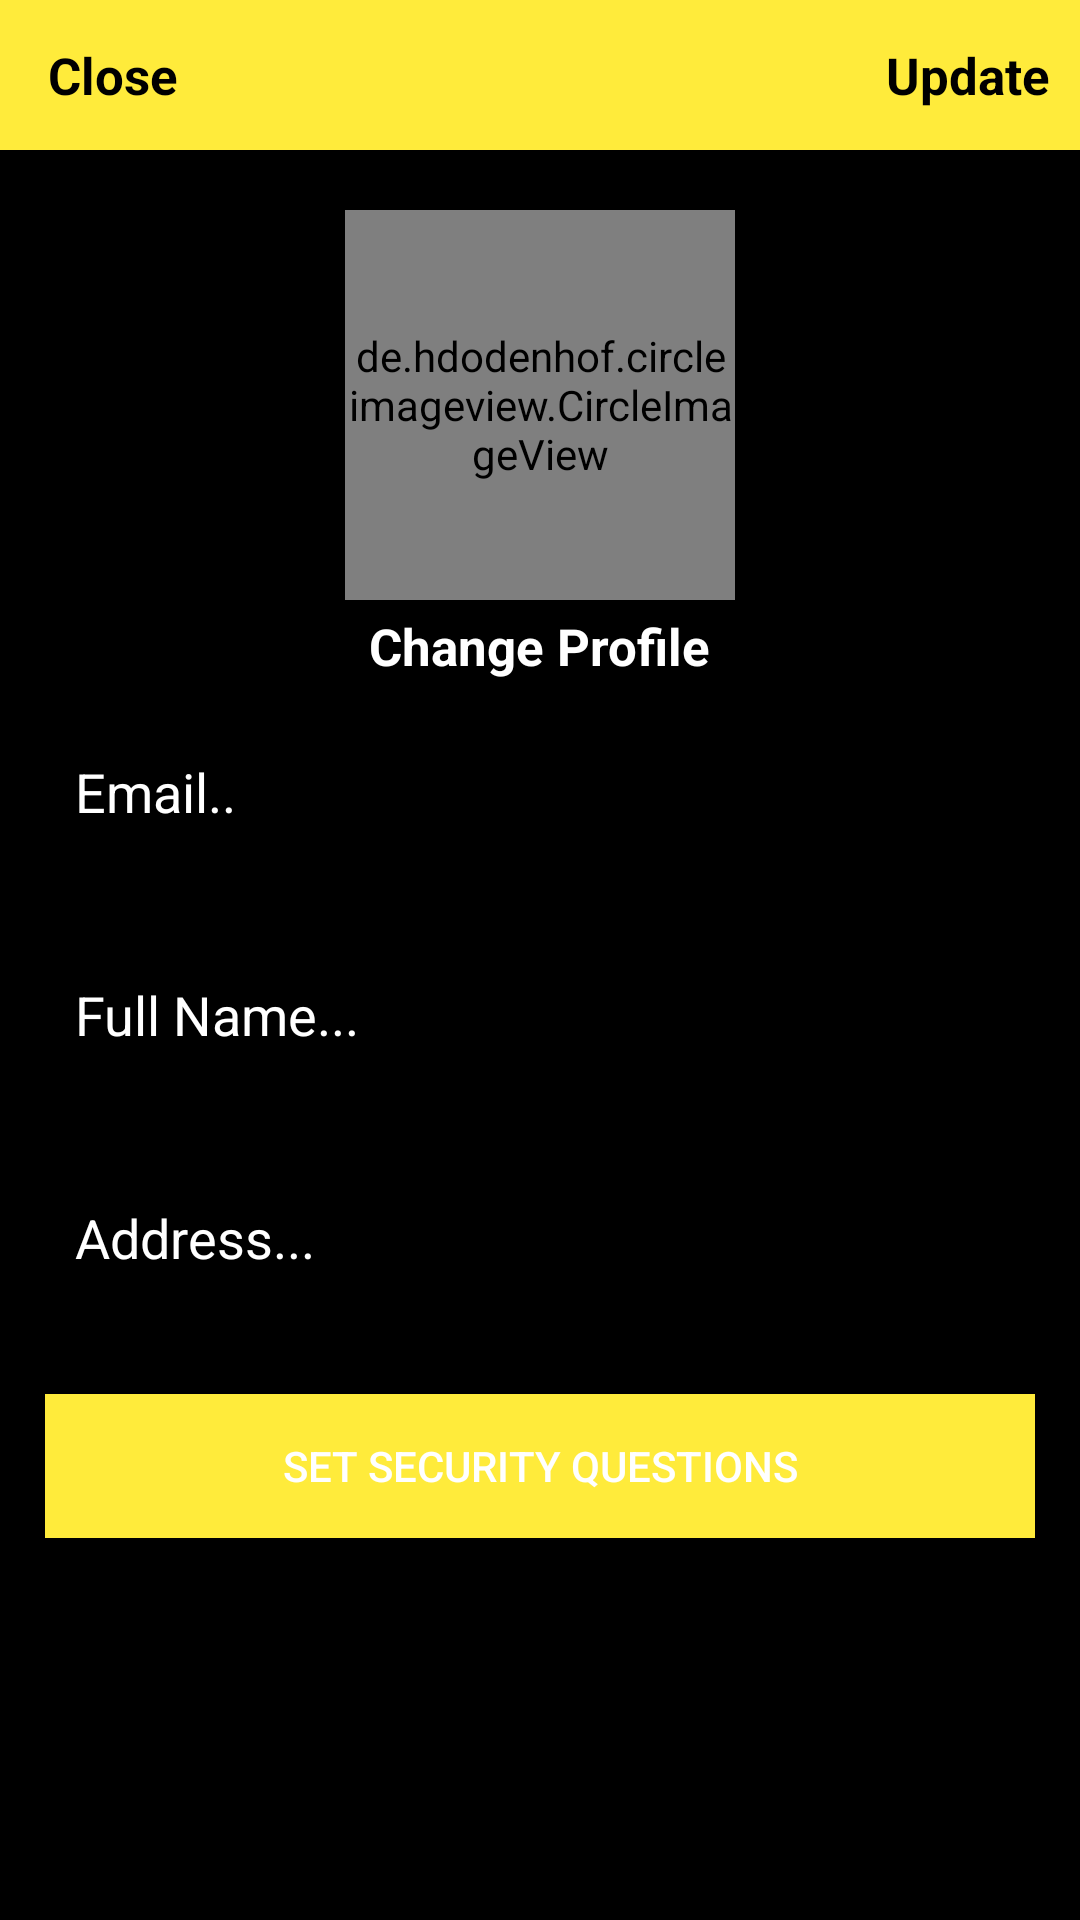

Write the Android layout XML for this screen, with the resource values it uses.
<!-- AndroidManifest.xml: application theme Theme.MyECommerce -->
<!-- res/layout/activity_settins.xml -->
<?xml version="1.0" encoding="utf-8"?>
<RelativeLayout xmlns:android="http://schemas.android.com/apk/res/android"
    xmlns:tools="http://schemas.android.com/tools"
    android:layout_width="match_parent"
    android:layout_height="match_parent"
    android:background="@color/black"
    tools:context=".User.SettinsActivity">

    <com.google.android.material.appbar.AppBarLayout
        android:id="@+id/app_bar_settings"
        android:layout_width="match_parent"
        android:layout_height="50dp"
        android:background="@color/Colorrprimary">

        <androidx.appcompat.widget.Toolbar
            android:id="@+id/toolbar_settings"
            android:layout_width="match_parent"
            android:layout_height="wrap_content">

            <RelativeLayout
                android:layout_width="match_parent"
                android:layout_height="match_parent">

                <TextView
                    android:id="@+id/close_settings_btn"
                    android:layout_width="wrap_content"
                    android:layout_height="wrap_content"
                    android:layout_alignParentStart="true"
                    android:text="Close"
                    android:textColor="@color/black"
                    android:textSize="17sp"
                    android:textStyle="bold" />

                <TextView
                    android:id="@+id/update_account_settings_btn"
                    android:layout_width="wrap_content"
                    android:layout_height="wrap_content"
                    android:layout_alignParentEnd="true"
                    android:layout_marginRight="10dp"
                    android:text="Update"
                    android:textColor="@color/black"
                    android:textSize="17sp"
                    android:textStyle="bold" />

            </RelativeLayout>

        </androidx.appcompat.widget.Toolbar>

    </com.google.android.material.appbar.AppBarLayout>


    <de.hdodenhof.circleimageview.CircleImageView
        android:id="@+id/settings_profile_image"
        android:layout_width="130dp"
        android:layout_height="130dp"
        android:layout_below="@+id/app_bar_settings"
        android:layout_centerHorizontal="true"
        android:layout_marginTop="20dp"
        android:src="@drawable/profile" />

    <TextView
        android:id="@+id/profile_image_change_btn"
        android:layout_width="wrap_content"
        android:layout_height="wrap_content"
        android:layout_below="@+id/settings_profile_image"
        android:layout_centerHorizontal="true"
        android:layout_marginTop="4dp"
        android:layout_marginRight="10dp"
        android:text="Change Profile"
        android:textColor="@color/white"
        android:textSize="17sp"
        android:textStyle="bold" />

    <EditText
        android:id="@+id/settings_email"
        android:layout_width="match_parent"
        android:layout_height="wrap_content"
        android:layout_below="@+id/profile_image_change_btn"
        android:layout_marginStart="15dp"
        android:layout_marginTop="15dp"
        android:layout_marginEnd="15dp"
        android:layout_marginBottom="15dp"
        android:hint="Email.."
        android:padding="10dp"
        android:textColor="@color/white"
        android:textColorHint="@color/white" />

    <EditText
        android:id="@+id/settings_full_name"
        android:layout_width="match_parent"
        android:layout_height="wrap_content"
        android:layout_below="@+id/settings_email"
        android:layout_marginStart="15dp"
        android:layout_marginTop="15dp"
        android:layout_marginEnd="15dp"
        android:layout_marginBottom="15dp"
        android:hint="Full Name..."
        android:padding="10dp"
        android:textColor="@color/white"
        android:textColorHint="@color/white" />

    <EditText
        android:id="@+id/settings_address"
        android:layout_width="match_parent"
        android:layout_height="wrap_content"
        android:layout_below="@+id/settings_full_name"
        android:layout_marginStart="15dp"
        android:layout_marginTop="15dp"
        android:layout_marginEnd="15dp"
        android:layout_marginBottom="15dp"
        android:hint="Address..."
        android:padding="10dp"
        android:textColor="@color/white"
        android:textColorHint="@color/white" />

    <Button
        android:id="@+id/security_questions_btn"
        android:layout_width="match_parent"
        android:layout_height="wrap_content"
        android:layout_below="@+id/settings_address"
        android:layout_marginStart="15dp"
        android:layout_marginTop="15dp"
        android:layout_marginEnd="15dp"
        android:layout_marginBottom="15dp"
        android:background="@color/Colorrprimary"
        android:padding="10dp"
        android:text="Set Security Questions"
        android:textColor="@android:color/white"
        tools:visibility="gone" />

</RelativeLayout>
<!-- resources referenced by this layout -->
<resources>
  <color name="Colorrprimary">#FFEB3B</color>
  <color name="black">#FF000000</color>
  <color name="white">#FFFFFFFF</color>
  <style name="Theme.MyECommerce" parent="Theme.AppCompat.Light.NoActionBar">
          
          <item name="colorPrimary">@color/Colorrprimary</item>
          <item name="colorPrimaryVariant">@color/Colorrprimary</item>
          <item name="colorOnPrimary">@color/white</item>
          
          <item name="colorSecondary">@color/teal_200</item>
          <item name="colorSecondaryVariant">@color/teal_700</item>
          <item name="colorOnSecondary">@color/black</item>
          
          <item name="android:statusBarColor" tools:targetApi="l">?attr/colorPrimaryVariant</item>
          
      </style>
  <color name="teal_200">#FF03DAC5</color>
  <color name="teal_700">#FF018786</color>
</resources>
